Run: headless pygame with SDL's dummy video driver; simulated clock (each Clock.tick advances the game by its frame time, no real sleeping); random seed 0; keys injected as events and as key.get_pressed() state; mouse plan: one left click at the window centre at the start of phase 2, then a move to the lower-right quarter at the start of phase 3.
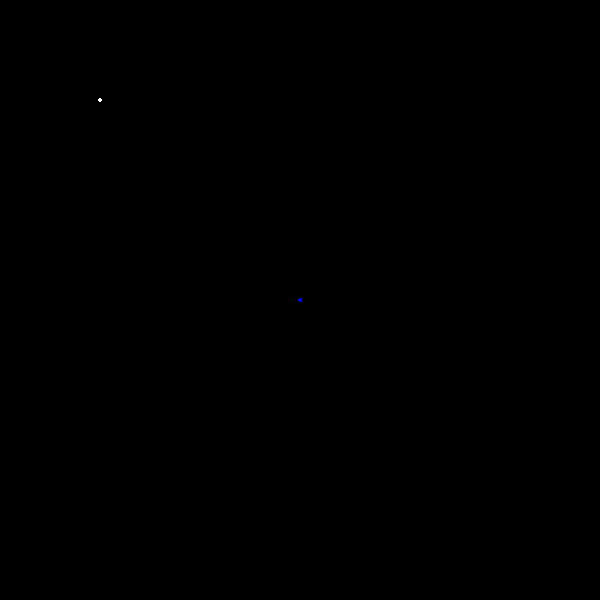
Frame 1 of 4 · flips 1–60 · no input
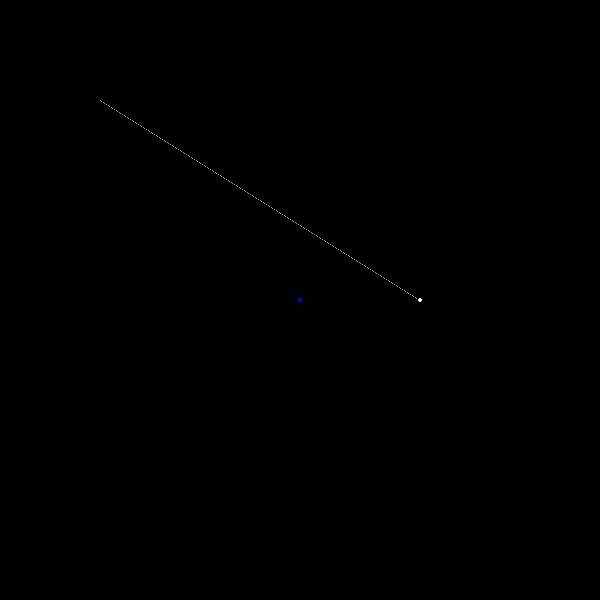
Frame 2 of 4 · flips 61–180 · clicked the window centre · tapped SPACE, RETURN · held RIGHT (→), D
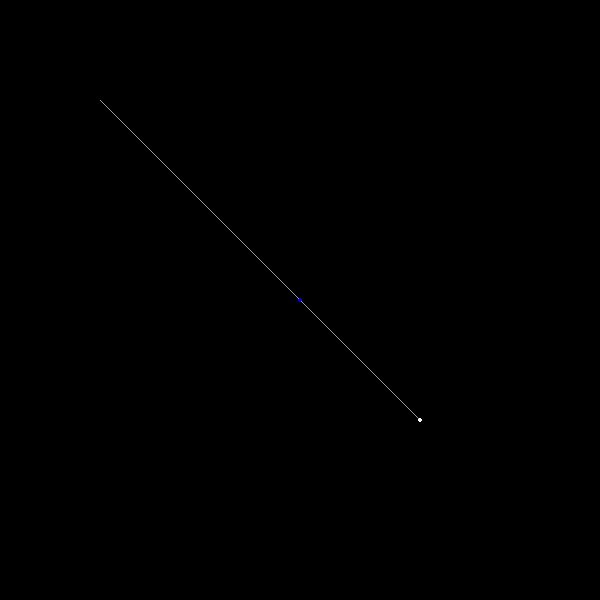
Frame 3 of 4 · flips 181–300 · moved the mouse to the lower-right quarter · held DOWN (↓), S
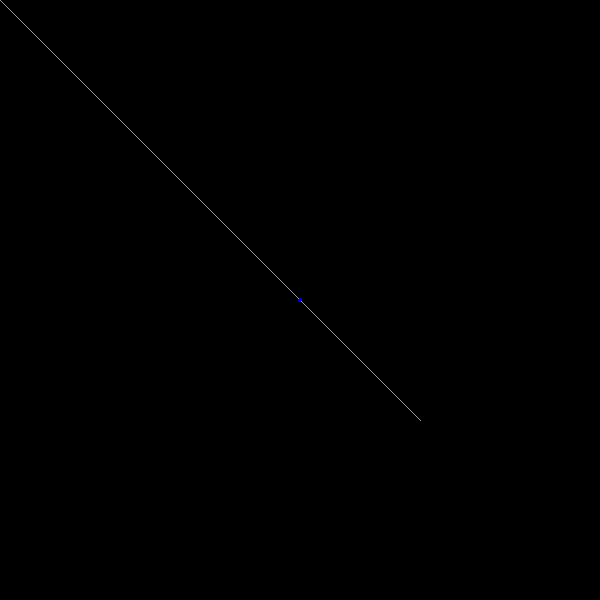
Frame 4 of 4 · flips 301–420 · held LEFT (←), A, UP (↑), W

The pygame program that drew these frames:

import pygame
import sys
import random
#set up classes here ----------------------------------------------------
class Corner:
    def __init__(self,start_x,start_y,screen):
        #set up class variables
        self.x = start_x
        self.y = start_y
        self.screen = screen
    def move_x(self,direction):
        # the functions each class gets
        if direction == 1:
            self.x += 1
        else:
            self.x -=1
    def move_y(self,direction):
        if direction == 1:
            self.y -= 1
        else:
            self.y +=1
    def loop(self):
        if self.x < 0:
            self.x = self.screen.get_width()
        elif self.x > self.screen.get_width():
            self.x = 0
        if self.y < 0:
            self.y = self.screen.get_height()
        elif self.y > self.screen.get_height():
            self.y = 0
#add any other classes or functions here
#-----------------------------------------------------------------------------
#moving the points
class PointControl:
    def __init__ (self,screen):
        self.current_corner = 0
        self.sides = []
        for i in range(3):
            side = Corner(100,100,screen)
            self.sides.append(side)
        self.screen = screen
        self.red = 155
        self.green = 155
        self.blue = 155
    def moving_points(self,pressed_keys):
        if pressed_keys[pygame.K_w]:
            self.sides[self.current_corner].move_y(1)
        if pressed_keys[pygame.K_s]:
            self.sides[self.current_corner].move_y(-1)
        if pressed_keys[pygame.K_a]:
            self.sides[self.current_corner].move_x(-1)
        if pressed_keys[pygame.K_d]:
            self.sides[self.current_corner].move_x(1)
#moving to mouse
    def mouse_move(self,event):
        if event.type == pygame.MOUSEBUTTONUP and (event.button == 1 or event.button == 3):
            self.sides[self.current_corner].x, self.sides[
                self.current_corner].y = event.pos
    #selectinve the points
    def corner_select(self,event,pressed_keys):
       # for event in pygame.event.get():
        if pressed_keys[pygame.K_LEFT] and event.type == pygame.KEYUP or event.type == pygame.MOUSEBUTTONUP and event.button == 5:
            self.current_corner -= 1
        # print(current_corner)
        if pressed_keys[pygame.K_RIGHT] and event.type == pygame.KEYUP or event.type == pygame.MOUSEBUTTONUP and event.button == 4:
            self.current_corner += 1
        # print(current_corner)
        if self.current_corner > len(self.sides) - 1:
            self.current_corner = 0
            # print(current_corner)
        if self.current_corner < 0:
            self.current_corner = len(self.sides) - 1
        #print(current_corner)
    #added points
    def add_points(self,event,pressed_keys):
        if pressed_keys[pygame.K_UP] and event.type == pygame.KEYUP or event.type == pygame.MOUSEBUTTONUP and event.button == 3:
            side = Corner(100, 100, self.screen)
            self.sides.insert(self.current_corner,side)
        if pressed_keys[pygame.K_DOWN] and event.type == pygame.KEYUP and len(self.sides) > 3 or event.type == pygame.MOUSEBUTTONUP and event.button == 2 and len(self.sides) > 3:
            del self.sides[self.current_corner]
            if self.current_corner > len(self.sides) - 1:
                self.current_corner = 0
    #controling the color of the polygon
    def color_control(self,pressed_keys):
        if pressed_keys[pygame.K_KP4]:
            self.red += 1
        if pressed_keys[pygame.K_KP1]:
            self.red -= 1
        if pressed_keys[pygame.K_KP5]:
            self.green += 1
        if pressed_keys[pygame.K_KP2]:
            self.green -= 1
        if pressed_keys[pygame.K_KP6]:
            self.blue += 1
        if pressed_keys[pygame.K_KP3]:
            self.blue -= 1
        if self.red > 255:
            self.red = 255
        if self.red < 0:
            self.red = 0
        if self.green > 255:
            self.green = 255
        if self.green < 0:
            self.green = 0
        if self.blue > 255:
            self.blue = 255
        if self.blue < 0:
            self.blue = 0
    # the drawling
    def draw_poly(self):
        corner_location = []
        for side in self.sides:
            # print(side1.x)
            corner_location.append((side.x, side.y))
        # print(corner_location)
        pygame.draw.polygon(self.screen, (self.red,self.green,self.blue), (corner_location))

        # making it put a dot on the corner being controlled
        # print(current_corner)
    def draw_indicator(self):
        pygame.draw.circle(self.screen, (255, 255, 255), (self.sides[self.current_corner].x, \
                                                          self.sides[self.current_corner].y), 2)
# this is the main start of the program----------------------------------------------------------------------
def main():
#have variable set up and other sistem set up here
    pygame.init()
    screen = pygame.display.set_mode((600, 600))
    clock = pygame.time.Clock()
    poly_control = []
    current_poly = 0
    point_control = PointControl(screen)
    poly_control.append(point_control)
    corner_location = []
    #print(len(sides))
    print(poly_control)
#have any one time things run here


#this is the begining of the loop
    while True:
        #print("testing")
        clock.tick(30)
        screen.fill((0,0,0))
        #have what you want to be run here -player input

        pressed_keys = pygame.key.get_pressed()
        for event in pygame.event.get():
            #add player input into this section
            if event.type == pygame.QUIT:
                sys.exit()
#-----------------------------------------------------------------------------------------multi poly control
#switching wich poly is being conttroled  L and J
            if pressed_keys[pygame.K_l]and event.type == pygame.KEYUP:
                current_poly +=1
               # print(current_poly)
            if pressed_keys[pygame.K_j]and event.type == pygame.KEYUP:
                current_poly -=1
                #print(current_poly)
#chreating and distroying polys
            if pressed_keys[pygame.K_i] and event.type == pygame.KEYUP:
                point_control = PointControl(screen)
                poly_control.append(point_control)
                current_poly += 1
            if pressed_keys[pygame.K_k] and event.type == pygame.KEYUP and len(poly_control) > 1:
                del poly_control[current_poly]
                #print('delleted')
#making shore things dont crash
            if current_poly > len(poly_control)-1:
                current_poly = 0
                #print(current_poly)
            if current_poly < 0:
                current_poly = len(poly_control)-1
                #print(current_poly)
#---------------------------------------------------------------------------------------basic control over poligon
# adding and removing corners
            poly_control[current_poly].add_points(event, pressed_keys)
# make it so that corner come to the mouse
            poly_control[current_poly].mouse_move(event)
# select witch corner is being used
            poly_control[current_poly].corner_select(event,pressed_keys)
#uses w s a d manuwal changung corner location
        poly_control[current_poly].moving_points(pressed_keys)
#useing the number pad  red 4 up 1 down green 5 up 2 down blue 6 up 3 down
        poly_control[current_poly].color_control(pressed_keys)

#---------------------------------------------------------------------------------------side parts of control
#make them all move
        if pressed_keys[pygame.K_u]:
            for side in poly_control[current_poly].sides:
                side.move_x(1)
                side.move_y(1)
      # make the corners loop  optionaly [q]
        if pressed_keys[pygame.K_q]:
            for side in poly_control[current_poly].sides:
                side.loop()

#------------------------------------drawling onto the screen
        #this is the draw section
        for point_control in poly_control:
            point_control.draw_poly()
        poly_control[current_poly].draw_indicator()
        pygame.draw.circle(screen,(0,0,255),(screen.get_width() // 2,screen.get_height()//2),2)
        pygame.display.update()
main()
